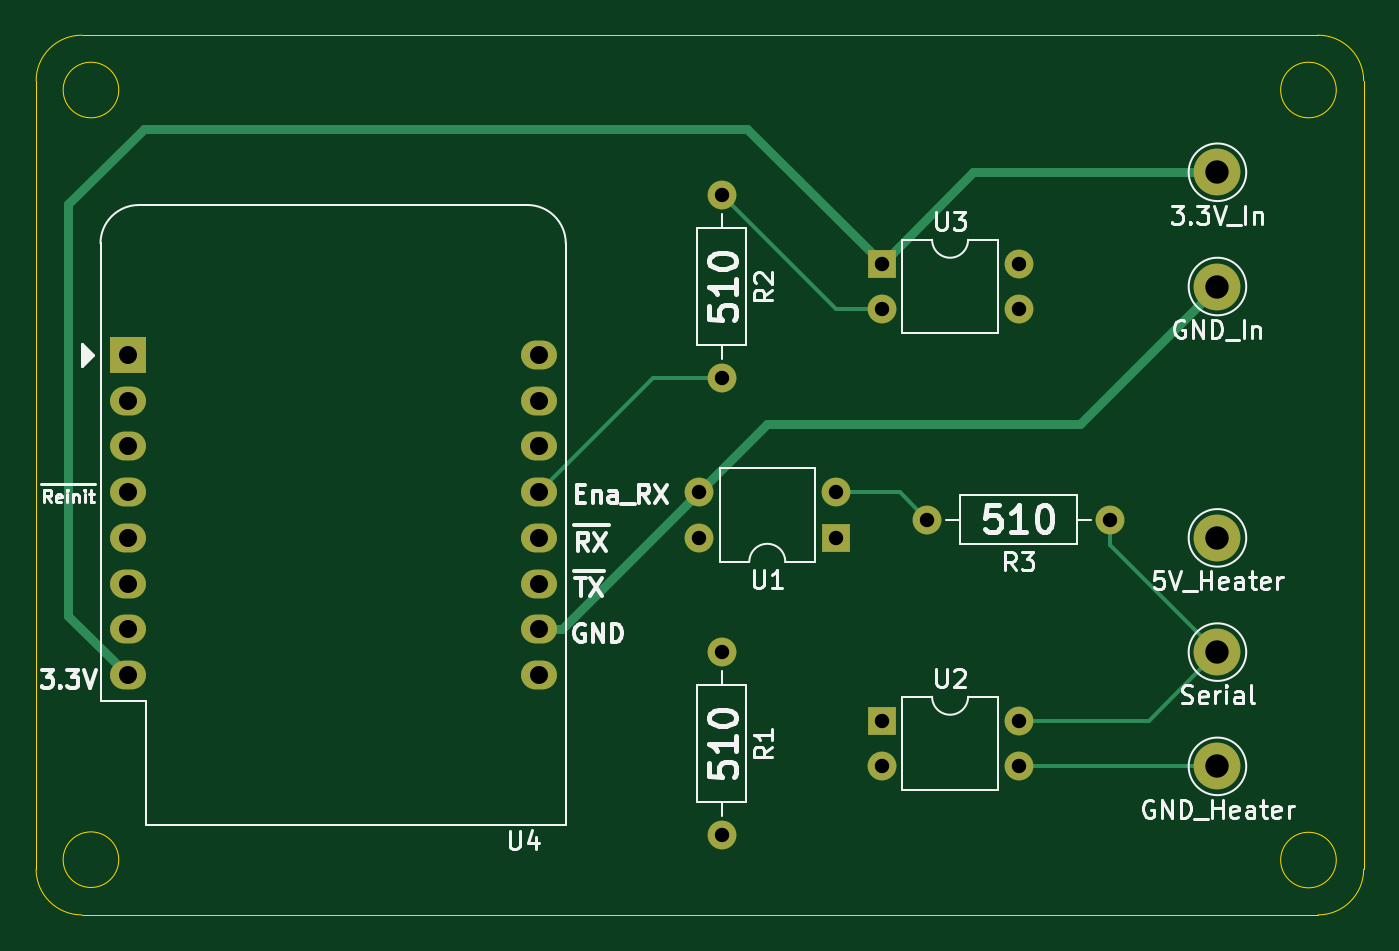
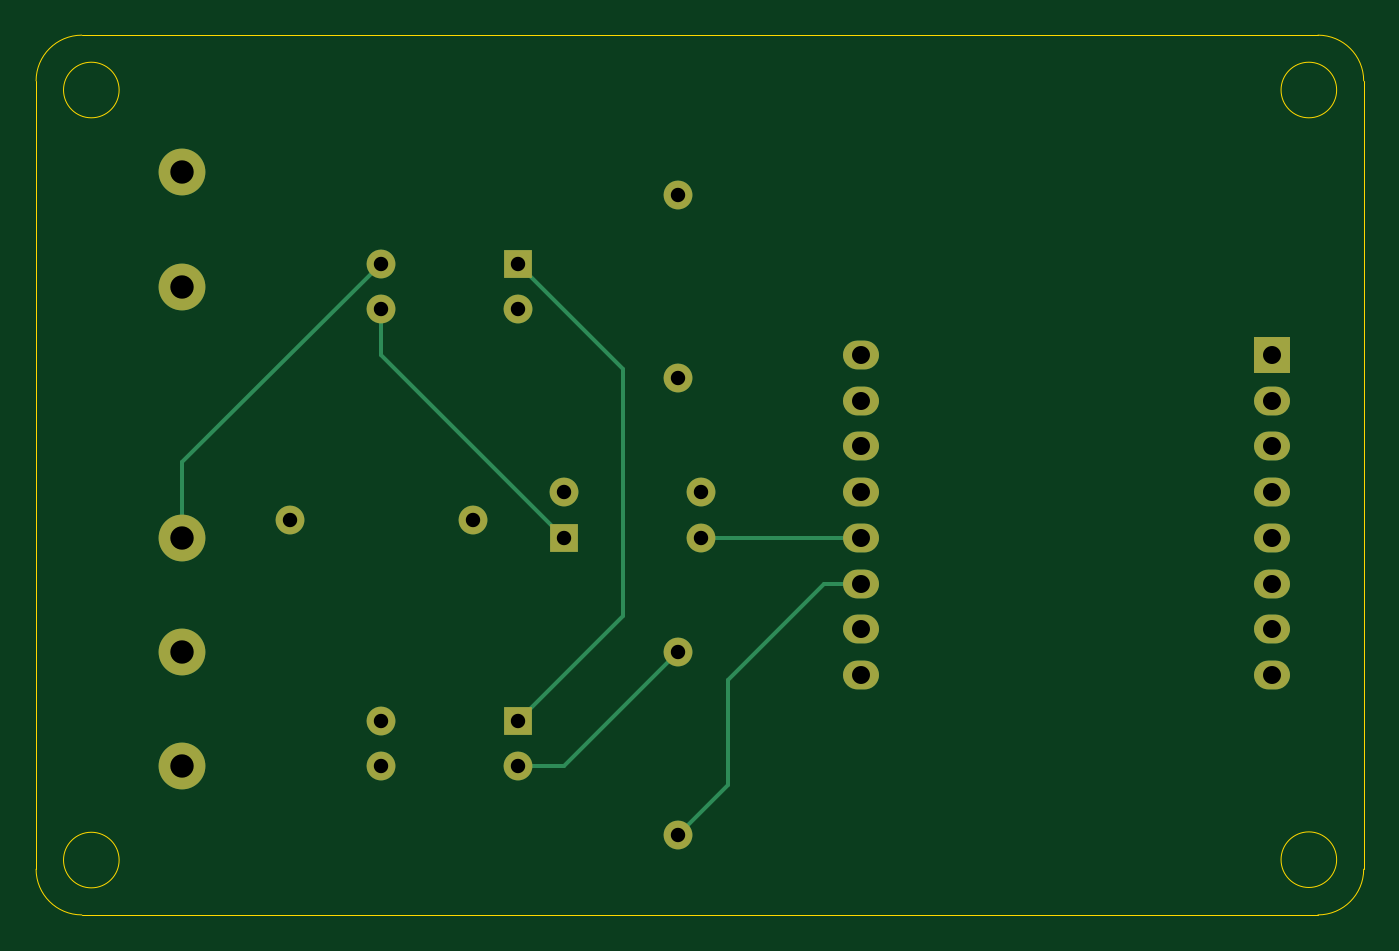
Circuit board: 11 layer files. Board 73.8 x 48.9 mm.
- bottom_copper: PCB-B_Cu.gbr (4341 bytes)
- bottom_mask: PCB-B_Mask.gbr (1887 bytes)
- paste: PCB-B_Paste.gbr (447 bytes)
- bottom_silk: PCB-B_SilkS.gbr (448 bytes)
- outline: PCB-Edge_Cuts.gbr (1283 bytes)
- top_copper: PCB-F_Cu.gbr (4922 bytes)
- top_mask: PCB-F_Mask.gbr (1887 bytes)
- paste: PCB-F_Paste.gbr (447 bytes)
- top_silk: PCB-F_SilkS.gbr (25253 bytes)
- drill: PCB-NPTH.drl (270 bytes)
- drill: PCB-PTH.drl (752 bytes)

=== bottom_copper: PCB-B_Cu.gbr ===
%TF.GenerationSoftware,KiCad,Pcbnew,5.1.10*%
%TF.CreationDate,2021-09-05T12:58:41+02:00*%
%TF.ProjectId,PCB,5043422e-6b69-4636-9164-5f7063625858,1.0*%
%TF.SameCoordinates,Original*%
%TF.FileFunction,Copper,L2,Bot*%
%TF.FilePolarity,Positive*%
%FSLAX46Y46*%
G04 Gerber Fmt 4.6, Leading zero omitted, Abs format (unit mm)*
G04 Created by KiCad (PCBNEW 5.1.10) date 2021-09-05 12:58:41*
%MOMM*%
%LPD*%
G01*
G04 APERTURE LIST*
%TA.AperFunction,ComponentPad*%
%ADD10C,2.600000*%
%TD*%
%TA.AperFunction,ComponentPad*%
%ADD11O,2.000000X1.600000*%
%TD*%
%TA.AperFunction,ComponentPad*%
%ADD12R,2.000000X2.000000*%
%TD*%
%TA.AperFunction,ComponentPad*%
%ADD13O,1.600000X1.600000*%
%TD*%
%TA.AperFunction,ComponentPad*%
%ADD14R,1.600000X1.600000*%
%TD*%
%TA.AperFunction,ComponentPad*%
%ADD15C,1.600000*%
%TD*%
%TA.AperFunction,Conductor*%
%ADD16C,0.250000*%
%TD*%
G04 APERTURE END LIST*
D10*
%TO.P,GND_In,1*%
%TO.N,Net-(GND_In1-Pad1)*%
X111379000Y-91440000D03*
%TD*%
%TO.P,5V_Heater,1*%
%TO.N,Net-(5V_Heater1-Pad1)*%
X111379000Y-105410000D03*
%TD*%
%TO.P,GND_Heater,1*%
%TO.N,Net-(GND_Heater1-Pad1)*%
X111379000Y-118110000D03*
%TD*%
%TO.P,Serial,1*%
%TO.N,Net-(R3-Pad1)*%
X111379000Y-111760000D03*
%TD*%
%TO.P,3.3V_In,1*%
%TO.N,Net-(3.3V_In1-Pad1)*%
X111379000Y-85090000D03*
%TD*%
D11*
%TO.P,U4,16*%
%TO.N,Net-(U4-Pad16)*%
X73660000Y-95250000D03*
%TO.P,U4,15*%
%TO.N,Net-(U4-Pad15)*%
X73660000Y-97790000D03*
%TO.P,U4,14*%
%TO.N,Net-(U4-Pad14)*%
X73660000Y-100330000D03*
%TO.P,U4,13*%
%TO.N,Net-(R2-Pad2)*%
X73660000Y-102870000D03*
%TO.P,U4,12*%
%TO.N,Net-(U1-Pad4)*%
X73660000Y-105410000D03*
%TO.P,U4,11*%
%TO.N,Net-(R1-Pad2)*%
X73660000Y-107950000D03*
%TO.P,U4,10*%
%TO.N,Net-(GND_In1-Pad1)*%
X73660000Y-110490000D03*
%TO.P,U4,9*%
%TO.N,Net-(U4-Pad9)*%
X73660000Y-113030000D03*
%TO.P,U4,8*%
%TO.N,Net-(3.3V_In1-Pad1)*%
X50800000Y-113030000D03*
%TO.P,U4,7*%
%TO.N,Net-(U4-Pad7)*%
X50800000Y-110490000D03*
%TO.P,U4,6*%
%TO.N,Net-(U4-Pad6)*%
X50800000Y-107950000D03*
%TO.P,U4,5*%
%TO.N,Net-(U4-Pad5)*%
X50800000Y-105410000D03*
%TO.P,U4,4*%
%TO.N,Net-(U4-Pad4)*%
X50800000Y-102870000D03*
%TO.P,U4,3*%
%TO.N,Net-(U4-Pad3)*%
X50800000Y-100330000D03*
D12*
%TO.P,U4,1*%
%TO.N,Net-(U4-Pad1)*%
X50800000Y-95250000D03*
D11*
%TO.P,U4,2*%
%TO.N,Net-(U4-Pad2)*%
X50800000Y-97790000D03*
%TD*%
D13*
%TO.P,U3,4*%
%TO.N,Net-(5V_Heater1-Pad1)*%
X100330000Y-90170000D03*
%TO.P,U3,2*%
%TO.N,Net-(R2-Pad1)*%
X92710000Y-92710000D03*
%TO.P,U3,3*%
%TO.N,Net-(U1-Pad1)*%
X100330000Y-92710000D03*
D14*
%TO.P,U3,1*%
%TO.N,Net-(3.3V_In1-Pad1)*%
X92710000Y-90170000D03*
%TD*%
D13*
%TO.P,U2,4*%
%TO.N,Net-(R3-Pad1)*%
X100330000Y-115570000D03*
%TO.P,U2,2*%
%TO.N,Net-(R1-Pad1)*%
X92710000Y-118110000D03*
%TO.P,U2,3*%
%TO.N,Net-(GND_Heater1-Pad1)*%
X100330000Y-118110000D03*
D14*
%TO.P,U2,1*%
%TO.N,Net-(3.3V_In1-Pad1)*%
X92710000Y-115570000D03*
%TD*%
D13*
%TO.P,U1,4*%
%TO.N,Net-(U1-Pad4)*%
X82550000Y-105410000D03*
%TO.P,U1,2*%
%TO.N,Net-(R3-Pad2)*%
X90170000Y-102870000D03*
%TO.P,U1,3*%
%TO.N,Net-(GND_In1-Pad1)*%
X82550000Y-102870000D03*
D14*
%TO.P,U1,1*%
%TO.N,Net-(U1-Pad1)*%
X90170000Y-105410000D03*
%TD*%
D13*
%TO.P,R3,2*%
%TO.N,Net-(R3-Pad2)*%
X95250000Y-104394000D03*
D15*
%TO.P,R3,1*%
%TO.N,Net-(R3-Pad1)*%
X105410000Y-104394000D03*
%TD*%
D13*
%TO.P,R2,2*%
%TO.N,Net-(R2-Pad2)*%
X83820000Y-96520000D03*
D15*
%TO.P,R2,1*%
%TO.N,Net-(R2-Pad1)*%
X83820000Y-86360000D03*
%TD*%
D13*
%TO.P,R1,2*%
%TO.N,Net-(R1-Pad2)*%
X83820000Y-121920000D03*
D15*
%TO.P,R1,1*%
%TO.N,Net-(R1-Pad1)*%
X83820000Y-111760000D03*
%TD*%
D16*
%TO.N,Net-(R1-Pad2)*%
X73660000Y-107950000D02*
X75712320Y-107950000D01*
X75712320Y-107950000D02*
X81051400Y-113289080D01*
X81051400Y-119151400D02*
X83820000Y-121920000D01*
X81051400Y-113289080D02*
X81051400Y-119151400D01*
%TO.N,Net-(R1-Pad1)*%
X83820000Y-111760000D02*
X90170000Y-118110000D01*
X90170000Y-118110000D02*
X92710000Y-118110000D01*
%TO.N,Net-(U1-Pad4)*%
X73660000Y-105410000D02*
X82550000Y-105410000D01*
%TO.N,Net-(U1-Pad1)*%
X100330000Y-95250000D02*
X100330000Y-92710000D01*
X90170000Y-105410000D02*
X100330000Y-95250000D01*
%TO.N,Net-(3.3V_In1-Pad1)*%
X92710000Y-90170000D02*
X86868000Y-96012000D01*
X92710000Y-115570000D02*
X86868000Y-109728000D01*
X86868000Y-109728000D02*
X86868000Y-96012000D01*
%TO.N,Net-(5V_Heater1-Pad1)*%
X111379000Y-101219000D02*
X111379000Y-105410000D01*
X100330000Y-90170000D02*
X111379000Y-101219000D01*
%TD*%
M02*

=== bottom_mask: PCB-B_Mask.gbr ===
%TF.GenerationSoftware,KiCad,Pcbnew,5.1.10*%
%TF.CreationDate,2021-09-05T12:58:41+02:00*%
%TF.ProjectId,PCB,5043422e-6b69-4636-9164-5f7063625858,1.0*%
%TF.SameCoordinates,Original*%
%TF.FileFunction,Soldermask,Bot*%
%TF.FilePolarity,Negative*%
%FSLAX46Y46*%
G04 Gerber Fmt 4.6, Leading zero omitted, Abs format (unit mm)*
G04 Created by KiCad (PCBNEW 5.1.10) date 2021-09-05 12:58:41*
%MOMM*%
%LPD*%
G01*
G04 APERTURE LIST*
%ADD10C,2.600000*%
%ADD11O,2.000000X1.600000*%
%ADD12R,2.000000X2.000000*%
%ADD13O,1.600000X1.600000*%
%ADD14R,1.600000X1.600000*%
%ADD15C,1.600000*%
G04 APERTURE END LIST*
D10*
%TO.C,GND_In*%
X111379000Y-91440000D03*
%TD*%
%TO.C,5V_Heater*%
X111379000Y-105410000D03*
%TD*%
%TO.C,GND_Heater*%
X111379000Y-118110000D03*
%TD*%
%TO.C,Serial*%
X111379000Y-111760000D03*
%TD*%
%TO.C,3.3V_In*%
X111379000Y-85090000D03*
%TD*%
D11*
%TO.C,U4*%
X73660000Y-95250000D03*
X73660000Y-97790000D03*
X73660000Y-100330000D03*
X73660000Y-102870000D03*
X73660000Y-105410000D03*
X73660000Y-107950000D03*
X73660000Y-110490000D03*
X73660000Y-113030000D03*
X50800000Y-113030000D03*
X50800000Y-110490000D03*
X50800000Y-107950000D03*
X50800000Y-105410000D03*
X50800000Y-102870000D03*
X50800000Y-100330000D03*
D12*
X50800000Y-95250000D03*
D11*
X50800000Y-97790000D03*
%TD*%
D13*
%TO.C,U3*%
X100330000Y-90170000D03*
X92710000Y-92710000D03*
X100330000Y-92710000D03*
D14*
X92710000Y-90170000D03*
%TD*%
D13*
%TO.C,U2*%
X100330000Y-115570000D03*
X92710000Y-118110000D03*
X100330000Y-118110000D03*
D14*
X92710000Y-115570000D03*
%TD*%
D13*
%TO.C,U1*%
X82550000Y-105410000D03*
X90170000Y-102870000D03*
X82550000Y-102870000D03*
D14*
X90170000Y-105410000D03*
%TD*%
D13*
%TO.C,R3*%
X95250000Y-104394000D03*
D15*
X105410000Y-104394000D03*
%TD*%
D13*
%TO.C,R2*%
X83820000Y-96520000D03*
D15*
X83820000Y-86360000D03*
%TD*%
D13*
%TO.C,R1*%
X83820000Y-121920000D03*
D15*
X83820000Y-111760000D03*
%TD*%
M02*

=== paste: PCB-B_Paste.gbr ===
%TF.GenerationSoftware,KiCad,Pcbnew,5.1.10*%
%TF.CreationDate,2021-09-05T12:58:41+02:00*%
%TF.ProjectId,PCB,5043422e-6b69-4636-9164-5f7063625858,1.0*%
%TF.SameCoordinates,Original*%
%TF.FileFunction,Paste,Bot*%
%TF.FilePolarity,Positive*%
%FSLAX46Y46*%
G04 Gerber Fmt 4.6, Leading zero omitted, Abs format (unit mm)*
G04 Created by KiCad (PCBNEW 5.1.10) date 2021-09-05 12:58:41*
%MOMM*%
%LPD*%
G01*
G04 APERTURE LIST*
G04 APERTURE END LIST*
M02*

=== bottom_silk: PCB-B_SilkS.gbr ===
%TF.GenerationSoftware,KiCad,Pcbnew,5.1.10*%
%TF.CreationDate,2021-09-05T12:58:41+02:00*%
%TF.ProjectId,PCB,5043422e-6b69-4636-9164-5f7063625858,1.0*%
%TF.SameCoordinates,Original*%
%TF.FileFunction,Legend,Bot*%
%TF.FilePolarity,Positive*%
%FSLAX46Y46*%
G04 Gerber Fmt 4.6, Leading zero omitted, Abs format (unit mm)*
G04 Created by KiCad (PCBNEW 5.1.10) date 2021-09-05 12:58:41*
%MOMM*%
%LPD*%
G01*
G04 APERTURE LIST*
G04 APERTURE END LIST*
M02*

=== outline: PCB-Edge_Cuts.gbr ===
%TF.GenerationSoftware,KiCad,Pcbnew,5.1.10*%
%TF.CreationDate,2021-09-05T12:58:41+02:00*%
%TF.ProjectId,PCB,5043422e-6b69-4636-9164-5f7063625858,1.0*%
%TF.SameCoordinates,Original*%
%TF.FileFunction,Profile,NP*%
%FSLAX46Y46*%
G04 Gerber Fmt 4.6, Leading zero omitted, Abs format (unit mm)*
G04 Created by KiCad (PCBNEW 5.1.10) date 2021-09-05 12:58:41*
%MOMM*%
%LPD*%
G01*
G04 APERTURE LIST*
%TA.AperFunction,Profile*%
%ADD10C,0.050000*%
%TD*%
G04 APERTURE END LIST*
D10*
X48260000Y-126365000D02*
X116967000Y-126365000D01*
X48260000Y-77470000D02*
X116967000Y-77470000D01*
X45720000Y-80010000D02*
X45720000Y-123825000D01*
X119507000Y-80010000D02*
X119507000Y-123825000D01*
X50313022Y-123295979D02*
G75*
G03*
X50313022Y-123295979I-1545022J0D01*
G01*
X50313022Y-80518000D02*
G75*
G03*
X50313022Y-80518000I-1545022J0D01*
G01*
X117983001Y-80518000D02*
G75*
G03*
X117983001Y-80518000I-1545022J0D01*
G01*
X117983001Y-123317000D02*
G75*
G03*
X117983001Y-123317000I-1545022J0D01*
G01*
X48260000Y-126365000D02*
G75*
G02*
X45720000Y-123825000I0J2540000D01*
G01*
X45720000Y-80010000D02*
G75*
G02*
X48260000Y-77470000I2540000J0D01*
G01*
X116967000Y-77470000D02*
G75*
G02*
X119507000Y-80010000I0J-2540000D01*
G01*
X119507000Y-123825000D02*
G75*
G02*
X116967000Y-126365000I-2540000J0D01*
G01*
M02*

=== top_copper: PCB-F_Cu.gbr (4922 bytes, source omitted) ===
=== top_mask: PCB-F_Mask.gbr ===
%TF.GenerationSoftware,KiCad,Pcbnew,5.1.10*%
%TF.CreationDate,2021-09-05T12:58:41+02:00*%
%TF.ProjectId,PCB,5043422e-6b69-4636-9164-5f7063625858,1.0*%
%TF.SameCoordinates,Original*%
%TF.FileFunction,Soldermask,Top*%
%TF.FilePolarity,Negative*%
%FSLAX46Y46*%
G04 Gerber Fmt 4.6, Leading zero omitted, Abs format (unit mm)*
G04 Created by KiCad (PCBNEW 5.1.10) date 2021-09-05 12:58:41*
%MOMM*%
%LPD*%
G01*
G04 APERTURE LIST*
%ADD10C,2.600000*%
%ADD11O,2.000000X1.600000*%
%ADD12R,2.000000X2.000000*%
%ADD13O,1.600000X1.600000*%
%ADD14R,1.600000X1.600000*%
%ADD15C,1.600000*%
G04 APERTURE END LIST*
D10*
%TO.C,GND_In*%
X111379000Y-91440000D03*
%TD*%
%TO.C,5V_Heater*%
X111379000Y-105410000D03*
%TD*%
%TO.C,GND_Heater*%
X111379000Y-118110000D03*
%TD*%
%TO.C,Serial*%
X111379000Y-111760000D03*
%TD*%
%TO.C,3.3V_In*%
X111379000Y-85090000D03*
%TD*%
D11*
%TO.C,U4*%
X73660000Y-95250000D03*
X73660000Y-97790000D03*
X73660000Y-100330000D03*
X73660000Y-102870000D03*
X73660000Y-105410000D03*
X73660000Y-107950000D03*
X73660000Y-110490000D03*
X73660000Y-113030000D03*
X50800000Y-113030000D03*
X50800000Y-110490000D03*
X50800000Y-107950000D03*
X50800000Y-105410000D03*
X50800000Y-102870000D03*
X50800000Y-100330000D03*
D12*
X50800000Y-95250000D03*
D11*
X50800000Y-97790000D03*
%TD*%
D13*
%TO.C,U3*%
X100330000Y-90170000D03*
X92710000Y-92710000D03*
X100330000Y-92710000D03*
D14*
X92710000Y-90170000D03*
%TD*%
D13*
%TO.C,U2*%
X100330000Y-115570000D03*
X92710000Y-118110000D03*
X100330000Y-118110000D03*
D14*
X92710000Y-115570000D03*
%TD*%
D13*
%TO.C,U1*%
X82550000Y-105410000D03*
X90170000Y-102870000D03*
X82550000Y-102870000D03*
D14*
X90170000Y-105410000D03*
%TD*%
D13*
%TO.C,R3*%
X95250000Y-104394000D03*
D15*
X105410000Y-104394000D03*
%TD*%
D13*
%TO.C,R2*%
X83820000Y-96520000D03*
D15*
X83820000Y-86360000D03*
%TD*%
D13*
%TO.C,R1*%
X83820000Y-121920000D03*
D15*
X83820000Y-111760000D03*
%TD*%
M02*

=== paste: PCB-F_Paste.gbr ===
%TF.GenerationSoftware,KiCad,Pcbnew,5.1.10*%
%TF.CreationDate,2021-09-05T12:58:41+02:00*%
%TF.ProjectId,PCB,5043422e-6b69-4636-9164-5f7063625858,1.0*%
%TF.SameCoordinates,Original*%
%TF.FileFunction,Paste,Top*%
%TF.FilePolarity,Positive*%
%FSLAX46Y46*%
G04 Gerber Fmt 4.6, Leading zero omitted, Abs format (unit mm)*
G04 Created by KiCad (PCBNEW 5.1.10) date 2021-09-05 12:58:41*
%MOMM*%
%LPD*%
G01*
G04 APERTURE LIST*
G04 APERTURE END LIST*
M02*

=== top_silk: PCB-F_SilkS.gbr (25253 bytes, source omitted) ===
=== drill: PCB-NPTH.drl ===
M48
; DRILL file {KiCad 5.1.10} date Sun Sep  5 12:58:38 2021
; FORMAT={-:-/ absolute / inch / decimal}
; #@! TF.CreationDate,2021-09-05T12:58:38+02:00
; #@! TF.GenerationSoftware,Kicad,Pcbnew,5.1.10
; #@! TF.FileFunction,NonPlated,1,2,NPTH
FMAT,2
INCH
%
G90
G05
T0
M30

=== drill: PCB-PTH.drl ===
M48
; DRILL file {KiCad 5.1.10} date Sun Sep  5 12:58:38 2021
; FORMAT={-:-/ absolute / inch / decimal}
; #@! TF.CreationDate,2021-09-05T12:58:38+02:00
; #@! TF.GenerationSoftware,Kicad,Pcbnew,5.1.10
; #@! TF.FileFunction,Plated,1,2,PTH
FMAT,2
INCH
T1C0.0315
T2C0.0394
T3C0.0512
%
G90
G05
T1
X3.25Y-4.05
X3.25Y-4.15
X3.3Y-3.4
X3.3Y-3.8
X3.3Y-4.4
X3.3Y-4.8
X3.55Y-4.05
X3.55Y-4.15
X3.65Y-3.55
X3.65Y-3.65
X3.65Y-4.55
X3.65Y-4.65
X3.75Y-4.11
X3.95Y-3.55
X3.95Y-3.65
X3.95Y-4.55
X3.95Y-4.65
X4.15Y-4.11
T2
X2.0Y-3.75
X2.0Y-3.85
X2.0Y-3.95
X2.0Y-4.05
X2.0Y-4.15
X2.0Y-4.25
X2.0Y-4.35
X2.0Y-4.45
X2.9Y-3.75
X2.9Y-3.85
X2.9Y-3.95
X2.9Y-4.05
X2.9Y-4.15
X2.9Y-4.25
X2.9Y-4.35
X2.9Y-4.45
T3
X4.385Y-3.35
X4.385Y-3.6
X4.385Y-4.15
X4.385Y-4.4
X4.385Y-4.65
T0
M30
